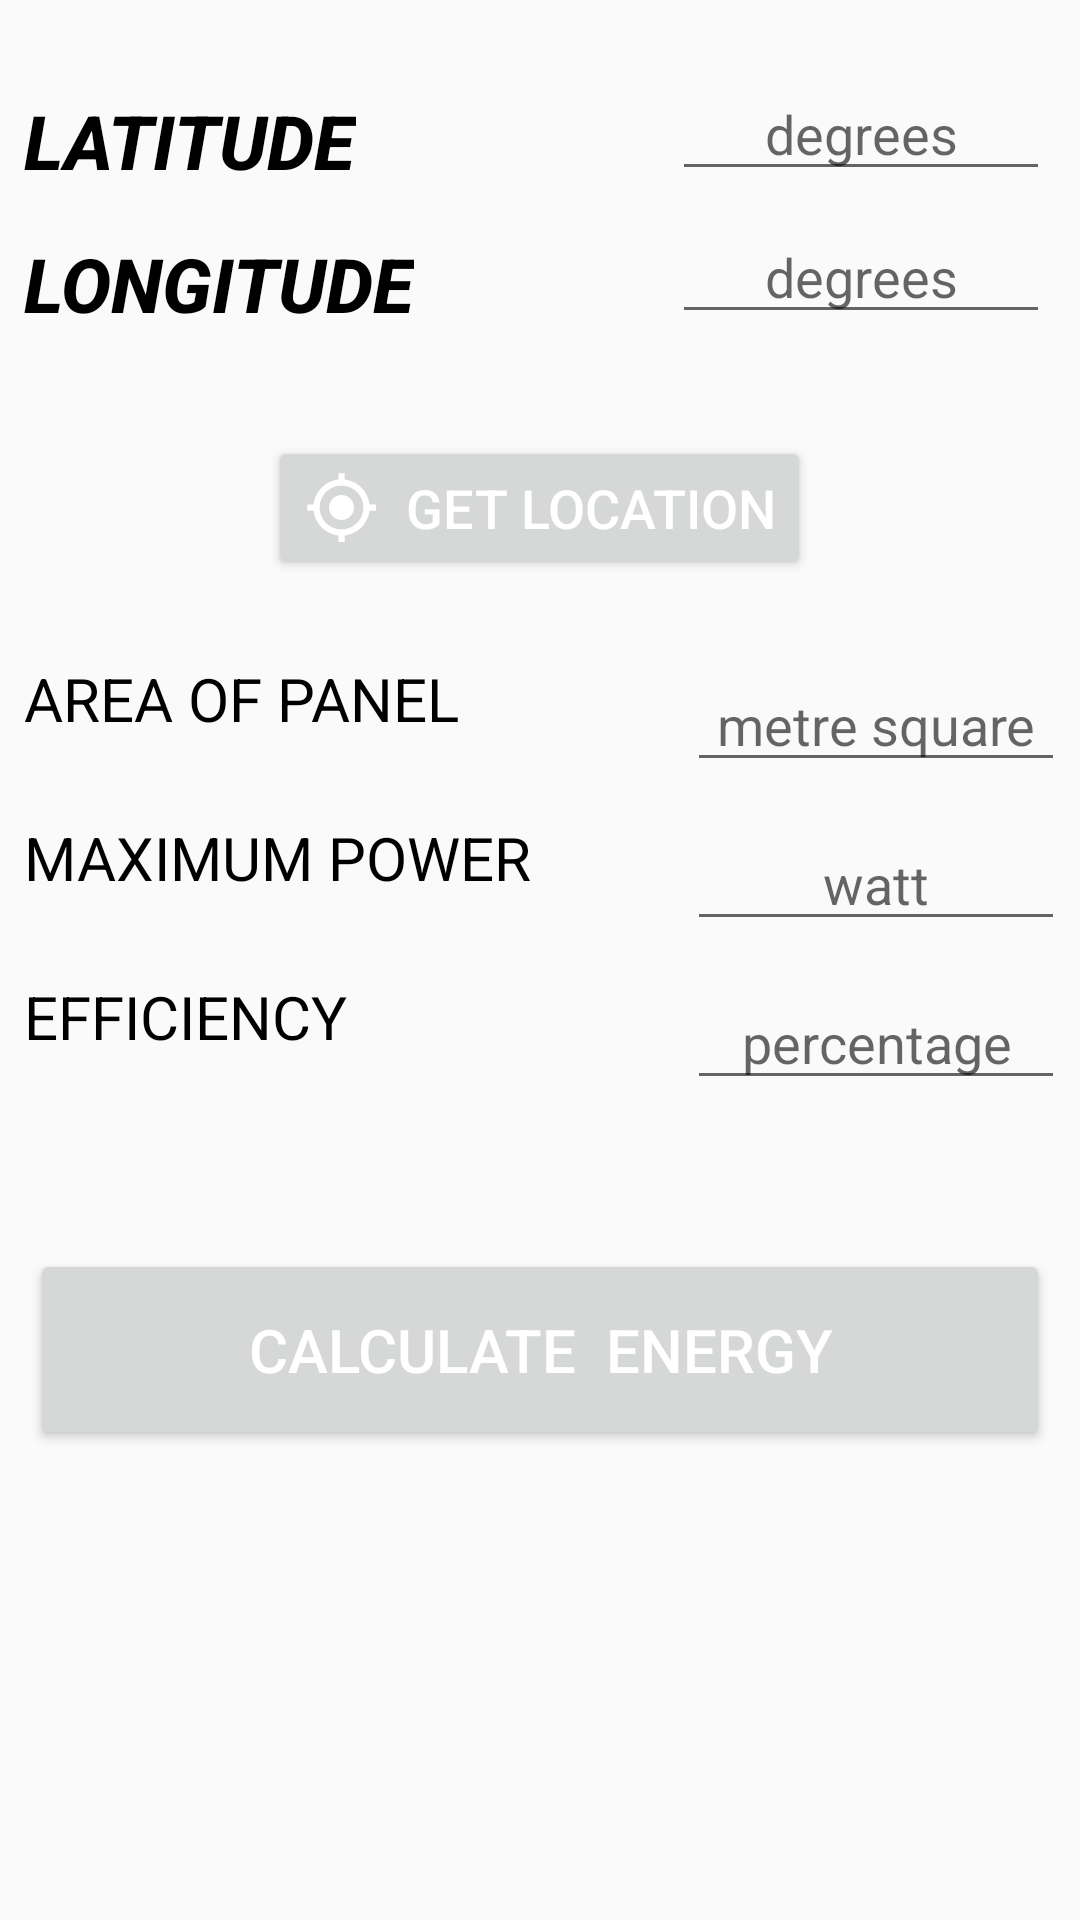

Here is an Android app screen rendered from its layout file. Give the layout XML and the strings, colors and styles it references.
<!-- AndroidManifest.xml: application theme AppTheme -->
<!-- res/layout/activity_solarinfo.xml -->
<?xml version="1.0" encoding="utf-8"?>
<ScrollView xmlns:android="http://schemas.android.com/apk/res/android"
    xmlns:app="http://schemas.android.com/apk/res-auto"
    xmlns:tools="http://schemas.android.com/tools"
    android:layout_width="match_parent"
    android:layout_height="match_parent"
    tools:context=".MainActivity"
    android:id="@+id/relative">

    <RelativeLayout
        android:layout_width="match_parent"
        android:layout_height="match_parent">

        <TextView
            android:id="@+id/latitudeTextView"
            android:layout_width="wrap_content"
            android:layout_height="wrap_content"
            android:layout_marginLeft="8dp"
            android:layout_marginTop="30dp"
            android:fontFamily="sans-serif-medium"
            android:text="LATITUDE"
            android:textColor="@android:color/background_dark"
            android:textSize="25sp"
            android:textStyle="bold|italic" />

        <TextView
            android:id="@+id/longitudeTextView"
            android:layout_width="wrap_content"
            android:layout_height="wrap_content"
            android:layout_below="@id/latitudeTextView"
            android:layout_marginLeft="8dp"
            android:layout_marginTop="14dp"
            android:fontFamily="sans-serif-medium"
            android:text="LONGITUDE"
            android:textColor="@android:color/background_dark"
            android:textSize="25sp"
            android:textStyle="bold|italic" />

        <EditText
            android:id="@+id/editText4"
            android:layout_width="wrap_content"
            android:layout_height="wrap_content"
            android:layout_alignBottom="@id/latitudeTextView"
            android:layout_alignParentRight="true"
            android:inputType="numberDecimal"
            android:hint="degrees"
            android:gravity="center_horizontal"
            android:layout_marginRight="10dp"
            android:ems="6"/>

        <EditText
            android:id="@+id/editText5"
            android:layout_width="wrap_content"
            android:layout_height="wrap_content"
            android:layout_below="@id/editText4"
            android:layout_marginTop="7dp"
            android:inputType="numberDecimal"
            android:hint="degrees"
            android:gravity="center_horizontal"
            android:layout_alignParentRight="true"
            android:layout_marginRight="10dp"
            android:ems="6"
            android:layout_alignBottom="@id/longitudeTextView"
            />

        <Button
            android:id="@+id/button"
            android:layout_width="wrap_content"
            android:layout_height="wrap_content"
            android:layout_below="@id/longitudeTextView"
            android:layout_centerHorizontal="true"
            android:layout_marginTop="34dp"
            android:drawableLeft="@drawable/ic_my_location_black_24dp"
            android:text="  GET LOCATION"
            android:textColor="@android:color/background_light"
            android:textSize="18sp" />

        <TextView
            android:id="@+id/area"
            android:layout_width="wrap_content"
            android:layout_height="wrap_content"
            android:layout_below="@id/button"
            android:layout_marginLeft="8dp"
            android:layout_marginTop="26dp"
            android:text="AREA OF PANEL"
            android:textColor="@android:color/background_dark"
            android:textSize="20sp" />

        <TextView
            android:id="@+id/power"
            android:layout_width="wrap_content"
            android:layout_height="wrap_content"
            android:layout_below="@id/area"
            android:layout_marginLeft="8dp"
            android:layout_marginTop="26dp"
            android:text="MAXIMUM POWER"
            android:textColor="@android:color/background_dark"
            android:textSize="20sp" />

        <TextView
            android:id="@+id/eff"
            android:layout_width="wrap_content"
            android:layout_height="wrap_content"
            android:layout_below="@id/power"
            android:layout_marginLeft="8dp"
            android:layout_marginTop="26dp"
            android:text="EFFICIENCY"
            android:textColor="@android:color/background_dark"

            android:textSize="20sp" />

        <EditText
            android:id="@+id/editTextArea"
            android:layout_width="wrap_content"
            android:layout_height="wrap_content"
            android:layout_alignParentRight="true"
            android:ems="6"
            android:hint="metre square"
            android:inputType="numberDecimal"
            android:gravity="center_horizontal"
            android:layout_marginRight="5dp"
            android:layout_alignTop="@id/area"
            />

        <EditText
            android:id="@+id/editText7"
            android:layout_width="wrap_content"
            android:layout_height="wrap_content"
            android:ems="6"
            android:hint="watt"
            android:inputType="numberDecimal"
            android:gravity="center_horizontal"
            android:layout_alignParentRight="true"
            android:layout_marginRight="5dp"
            android:layout_alignTop="@id/power"
            />

        <EditText
            android:id="@+id/editText8"
            android:layout_width="wrap_content"
            android:layout_height="wrap_content"
            android:layout_alignParentRight="true"
            android:layout_marginRight="5dp"
            android:ems="6"
            android:hint="percentage"
            android:inputType="numberDecimal"
            android:gravity="center_horizontal"
            android:layout_alignTop="@id/eff"
            />

        <Button
            android:id="@+id/button2"
            android:layout_width="match_parent"
            android:layout_height="wrap_content"
            android:layout_below="@id/eff"
            android:layout_marginHorizontal="10dp"
            android:layout_marginTop="64dp"
            android:padding="20dp"
            android:text="CALCULATE  ENERGY"
            android:textColor="@android:color/background_light"
            android:textSize="20dp" />
    </RelativeLayout>
</ScrollView>
<!-- resources referenced by this layout -->
<resources>
  <!-- drawable ic_my_location_black_24dp (drawable-v24) -->
  <vector xmlns:android="http://schemas.android.com/apk/res/android"
          android:width="25dp"
          android:height="25dp"
          android:viewportWidth="24.0"
          android:viewportHeight="24.0">
      <path
          android:fillColor="#FFFFFF"
          android:pathData="M12,8c-2.21,0 -4,1.79 -4,4s1.79,4 4,4 4,-1.79 4,-4 -1.79,-4 -4,-4zM20.94,11c-0.46,-4.17 -3.77,-7.48 -7.94,-7.94L13,1h-2v2.06C6.83,3.52 3.52,6.83 3.06,11L1,11v2h2.06c0.46,4.17 3.77,7.48 7.94,7.94L11,23h2v-2.06c4.17,-0.46 7.48,-3.77 7.94,-7.94L23,13v-2h-2.06zM12,19c-3.87,0 -7,-3.13 -7,-7s3.13,-7 7,-7 7,3.13 7,7 -3.13,7 -7,7z"/>
  </vector>
  <style name="AppTheme" parent="Theme.AppCompat.Light.DarkActionBar">
          
          
          <item name="windowActionBar">false</item>
          <item name="windowNoTitle">true</item>
          
  
          <item name="colorPrimary">@color/colorPrimary</item>
          <item name="colorPrimaryDark">@color/colorPrimaryDark</item>
          <item name="colorAccent">@color/colorAccent</item>
      </style>
  <color name="colorPrimary">#23A7D8</color>
  <color name="colorPrimaryDark">#23A7D8</color>
  <color name="colorAccent">#FFFFFF</color>
</resources>
